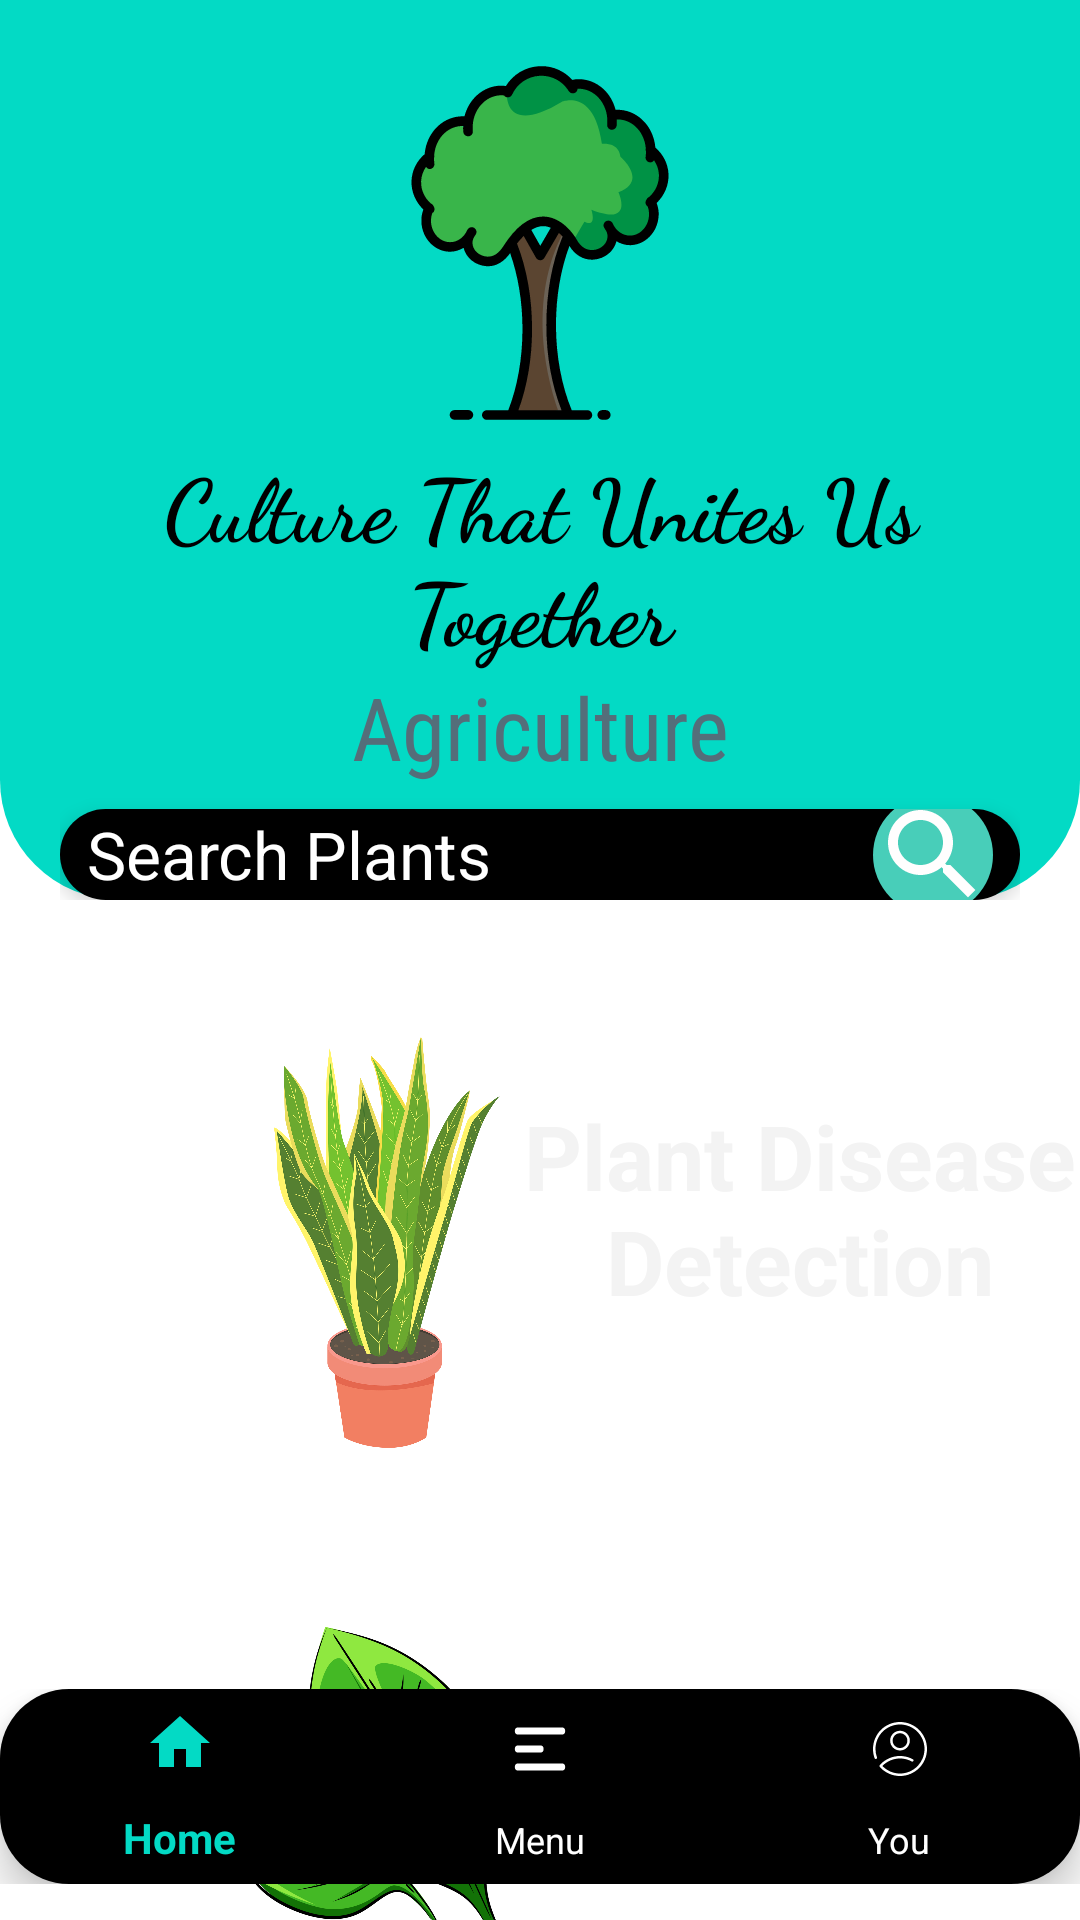

Here is an Android app screen rendered from its layout file. Give the layout XML and the strings, colors and styles it references.
<!-- AndroidManifest.xml: application theme Theme.HomePage -->
<!-- res/layout/activity_main.xml -->
<?xml version="1.0" encoding="utf-8"?>
<androidx.coordinatorlayout.widget.CoordinatorLayout xmlns:android="http://schemas.android.com/apk/res/android"
    xmlns:app="http://schemas.android.com/apk/res-auto"
    xmlns:tools="http://schemas.android.com/tools"
    android:layout_width="match_parent"
    android:layout_height="match_parent"
    android:background="@color/white"
    android:orientation="vertical"
    tools:context=".MainActivity">








    <com.google.android.material.appbar.AppBarLayout
        android:layout_width="match_parent"
        android:layout_height="wrap_content"
        android:background="@color/white">

        <com.google.android.material.appbar.CollapsingToolbarLayout
            android:layout_width="match_parent"
            android:layout_height="wrap_content"
            app:layout_scrollFlags="scroll|snap|exitUntilCollapsed"
            app:titleTextColor="@color/white">


            <LinearLayout
                android:layout_width="match_parent"
                android:layout_height="300dp"
                android:background="@drawable/dashboard_bg"
                android:orientation="vertical"
                android:paddingHorizontal="20dp">



                <ImageView
                    android:id="@+id/treeLogo"
                    android:layout_width="120dp"
                    android:layout_height="120dp"
                    android:layout_gravity="center"
                    android:layout_marginTop="21dp"
                    android:background="@drawable/ic_nature_plant_tree_icon"
                    android:contentDescription="@string/logo">

                </ImageView>

                <TextView
                    android:id="@+id/moto"
                    android:layout_width="match_parent"
                    android:layout_height="wrap_content"
                    android:layout_marginTop="7dp"
                    android:width="120dp"
                    android:fontFamily="cursive"
                    android:text="@string/Dashboard_moto"
                    android:textAlignment="center"
                    android:textColor="@android:color/black"
                    android:textSize="29sp">

                </TextView>

                <TextView
                    android:layout_width="match_parent"
                    android:layout_height="wrap_content"
                    android:fontFamily="sans-serif-condensed"
                    android:text="@string/Dashboard_moto1"
                    android:textAlignment="center"
                    android:textColor="#546E7A"
                    android:textSize="29sp">

                </TextView>

                <EditText
                    android:id="@+id/search_Bar"
                    android:layout_width="match_parent"
                    android:layout_height="wrap_content"
                    android:layout_marginTop="08dp"
                    android:autofillHints="Search Plants"
                    android:background="@drawable/search_bg"
                    android:drawableEnd="@drawable/search_btn"
                    android:elevation="4dp"
                    android:hint="@string/search_hint"
                    android:inputType="text"
                    android:minHeight="50dp"
                    android:paddingHorizontal="9dp"
                    android:textColor="@color/white"
                    android:textColorHint="@android:color/white"
                    android:textSize="22sp">

                </EditText>


            </LinearLayout>


        </com.google.android.material.appbar.CollapsingToolbarLayout>


    </com.google.android.material.appbar.AppBarLayout>


    <androidx.core.widget.NestedScrollView
        android:layout_width="match_parent"
        android:layout_height="wrap_content"
        app:layout_behavior="com.google.android.material.appbar.AppBarLayout$ScrollingViewBehavior">

        <LinearLayout
            android:layout_width="match_parent"
            android:layout_height="wrap_content"
            android:orientation="vertical">










                
                
                
                

                <FrameLayout
                    android:layout_width="300dp"
                    android:layout_height="wrap_content"
                    android:layout_gravity="end"
                    android:layout_marginTop="11dp"
                    android:background="@drawable/frame_layout_bg">

                    
                    
                    
                    

                    <ImageView
                        android:id="@+id/plantDisease"
                        android:layout_width="129dp"
                        android:layout_height="156dp"
                        android:layout_marginTop="27dp"
                        android:background="@drawable/plant_tropical"
                        android:contentDescription="@string/plantContentDescription"
                        android:clickable="true"
                        android:focusable="true">

                    </ImageView>

                    

                    <TextView
                        android:id="@+id/plant_Disease"
                        android:layout_width="213dp"
                        android:layout_height="75dp"
                        android:layout_gravity="center|center_horizontal"
                        android:layout_marginStart="57dp"
                        android:gravity="center_horizontal"
                        android:text="@string/plant_disease_detection"
                        android:textColor="#F3F3F3"
                        android:textSize="30sp"
                        android:textStyle="bold" />

                </FrameLayout>

                


                
                
                <FrameLayout
                    android:layout_width="300dp"
                    android:layout_height="wrap_content"
                    android:layout_gravity="end"
                    android:layout_marginTop="11dp"
                    android:background="@drawable/frame_layout_bg">

                    <LinearLayout
                        android:layout_width="match_parent"
                        android:layout_height="195dp"
                        android:orientation="vertical">

                        <ImageView
                            android:id="@+id/pest"
                            android:layout_width="120dp"
                            android:layout_height="wrap_content"
                            android:layout_marginTop="27dp"
                            android:layout_marginBottom="59dp"
                            android:background="@drawable/insect"
                            android:clickable="true"
                            android:contentDescription="@string/pest_bg"
                            android:focusable="true"
                            android:scaleType="centerCrop"
                            tools:ignore="ImageContrastCheck" />
                    </LinearLayout>

                    <TextView
                        android:id="@+id/pest_Detection"
                        android:layout_width="213dp"
                        android:layout_height="69dp"
                        android:layout_gravity="center"
                        android:layout_marginStart="57dp"
                        android:text="@string/pest_detection"
                        android:textAlignment="center"
                        android:textColor="@color/white"
                        android:textSize="30sp"
                        android:textStyle="bold" />
                </FrameLayout>

                <FrameLayout
                    android:layout_width="300dp"
                    android:layout_height="wrap_content"
                    android:layout_gravity="end"
                    android:layout_marginTop="11dp"
                    android:background="@drawable/frame_layout_bg">

                    <LinearLayout
                        android:layout_width="match_parent"
                        android:layout_height="195dp"
                        android:orientation="vertical">

                        <ImageView
                            android:id="@+id/pestDetection"
                            android:layout_width="129dp"
                            android:layout_height="156dp"
                            android:layout_marginTop="27dp"
                            android:background="@drawable/soil_detection"
                            android:clickable="true"
                            android:focusable="true"
                            android:contentDescription="@string/soilContentDescription"
                            android:scaleType="centerCrop" />
                    </LinearLayout>

                    <TextView
                        android:id="@+id/soilDetection"
                        android:layout_width="200dp"
                        android:layout_height="69dp"
                        android:layout_gravity="center"
                        android:layout_marginStart="50dp"
                        android:text="@string/soil_detection"
                        android:textAlignment="center"
                        android:textColor="@color/white"
                        android:textSize="30sp"
                        android:textStyle="bold" />
                </FrameLayout>

            </LinearLayout>





    </androidx.core.widget.NestedScrollView>

    <LinearLayout
        android:layout_width="360dp"
        android:layout_height="wrap_content"
        android:layout_gravity="bottom|center"
        android:layout_marginBottom="12dp">

        <com.google.android.material.bottomnavigation.BottomNavigationView
            android:id="@+id/bottom_navigator"
            android:layout_width="wrap_content"
            android:layout_height="65dp"
            android:layout_gravity="bottom|center"
            app:itemTextColor="@drawable/bottom_icon_selector"
            app:itemIconTint="@drawable/bottom_icon_selector"
            android:background="@drawable/bottom_app_bar_bg"
            android:elevation="4dp"
            app:menu="@menu/bottom_menu"/>

    </LinearLayout>

</androidx.coordinatorlayout.widget.CoordinatorLayout>
<!-- resources referenced by this layout -->
<resources>
  <color name="teal_200">#FF03DAC5</color>
  <color name="white">#FFFFFFFF</color>
  <!-- drawable bottom_app_bar_bg (drawable) -->
  <?xml version="1.0" encoding="utf-8"?>
  <shape xmlns:android="http://schemas.android.com/apk/res/android" android:shape="rectangle">
  
      <solid android:color="@android:color/transparent"/>
      <size android:height="50dp"
          android:width="170dp"/>
      <solid android:color="@color/black"/>
  
  
      <corners android:topLeftRadius="23dp"
          android:bottomLeftRadius="23dp"
          android:topRightRadius="23dp"
          android:bottomRightRadius="23dp">
  
      </corners>
  </shape>
  <!-- drawable bottom_icon_selector (drawable) -->
  <?xml version="1.0" encoding="utf-8"?>
  <selector xmlns:android="http://schemas.android.com/apk/res/android">
  
      <item android:state_selected="true"
          android:color="@color/teal_200"/>
  
      <item
          android:state_selected="false"
          android:color="@color/white"/>
  </selector>
  <!-- drawable dashboard_bg (drawable) -->
  <?xml version="1.0" encoding="utf-8"?>
  <shape xmlns:android="http://schemas.android.com/apk/res/android"
      android:shape="rectangle">
  
      <solid android:color="@color/teal_200"/>
      <corners android:bottomLeftRadius="40dp"
          android:bottomRightRadius="40dp" />
  
  
    </shape>
  <!-- drawable search_bg (drawable) -->
  <?xml version="1.0" encoding="utf-8"?>
  <shape xmlns:android="http://schemas.android.com/apk/res/android"
      android:shape="rectangle">
  
      <solid android:color="@color/black"/>
  
      <corners
          android:radius="140dp"/>
  
  
  
  </shape>
  <!-- drawable search_btn (drawable) -->
  <?xml version="1.0" encoding="utf-8"?>
  <layer-list xmlns:android="http://schemas.android.com/apk/res/android">
  
      <item>
          <shape android:shape="oval">
              <solid android:color="@color/greenBtnColor">
              </solid>
          </shape>
      </item>
      <item android:drawable="@drawable/ic_baseline_search_24"
          android:height="40dp"
          android:width="40dp">
      </item>
  </layer-list>
  <string name="Dashboard_moto"><b>"Culture That Unites Us Together"</b></string>
  <string name="Dashboard_moto1">Agriculture</string>
  <string name="logo">logo</string>
  <string name="pest_bg">pestImage</string>
  <string name="pest_detection">Pest \n Detection</string>
  <string name="plantContentDescription">plant_bg</string>
  <string name="plant_disease_detection">Plant Disease Detection</string>
  <string name="search_hint">Search Plants</string>
  <string name="soilContentDescription">soil_bg</string>
  <string name="soil_detection">Soil \n Detection</string>
  <style name="Theme.HomePage" parent="Theme.AppCompat.DayNight.NoActionBar">
          
          <item name="colorPrimary">@color/purple_500</item>
          <item name="colorPrimaryVariant">@color/purple_700</item>
          <item name="colorOnPrimary">@color/white</item>
          
          <item name="colorSecondary">@color/teal_200</item>
          <item name="colorSecondaryVariant">@color/teal_700</item>
          <item name="colorOnSecondary">@color/black</item>
          
          <item name="android:statusBarColor" tools:targetApi="l">@color/black</item>
          
  
      </style>
  
      //Expanded
  <color name="black">#FF000000</color>
  <color name="greenBtnColor">#48ceb9</color>
  <!-- drawable ic_baseline_search_24 (drawable) -->
  <vector android:height="24dp" android:tint="#FFFEFE"
      android:viewportHeight="24" android:viewportWidth="24"
      android:width="24dp" xmlns:android="http://schemas.android.com/apk/res/android">
      <path android:fillColor="@android:color/white" android:pathData="M15.5,14h-0.79l-0.28,-0.27C15.41,12.59 16,11.11 16,9.5 16,5.91 13.09,3 9.5,3S3,5.91 3,9.5 5.91,16 9.5,16c1.61,0 3.09,-0.59 4.23,-1.57l0.27,0.28v0.79l5,4.99L20.49,19l-4.99,-5zM9.5,14C7.01,14 5,11.99 5,9.5S7.01,5 9.5,5 14,7.01 14,9.5 11.99,14 9.5,14z"/>
  </vector>
  <color name="purple_500">#FF6200EE</color>
  <color name="purple_700">#FF3700B3</color>
  <color name="teal_700">#FF018786</color>
</resources>
